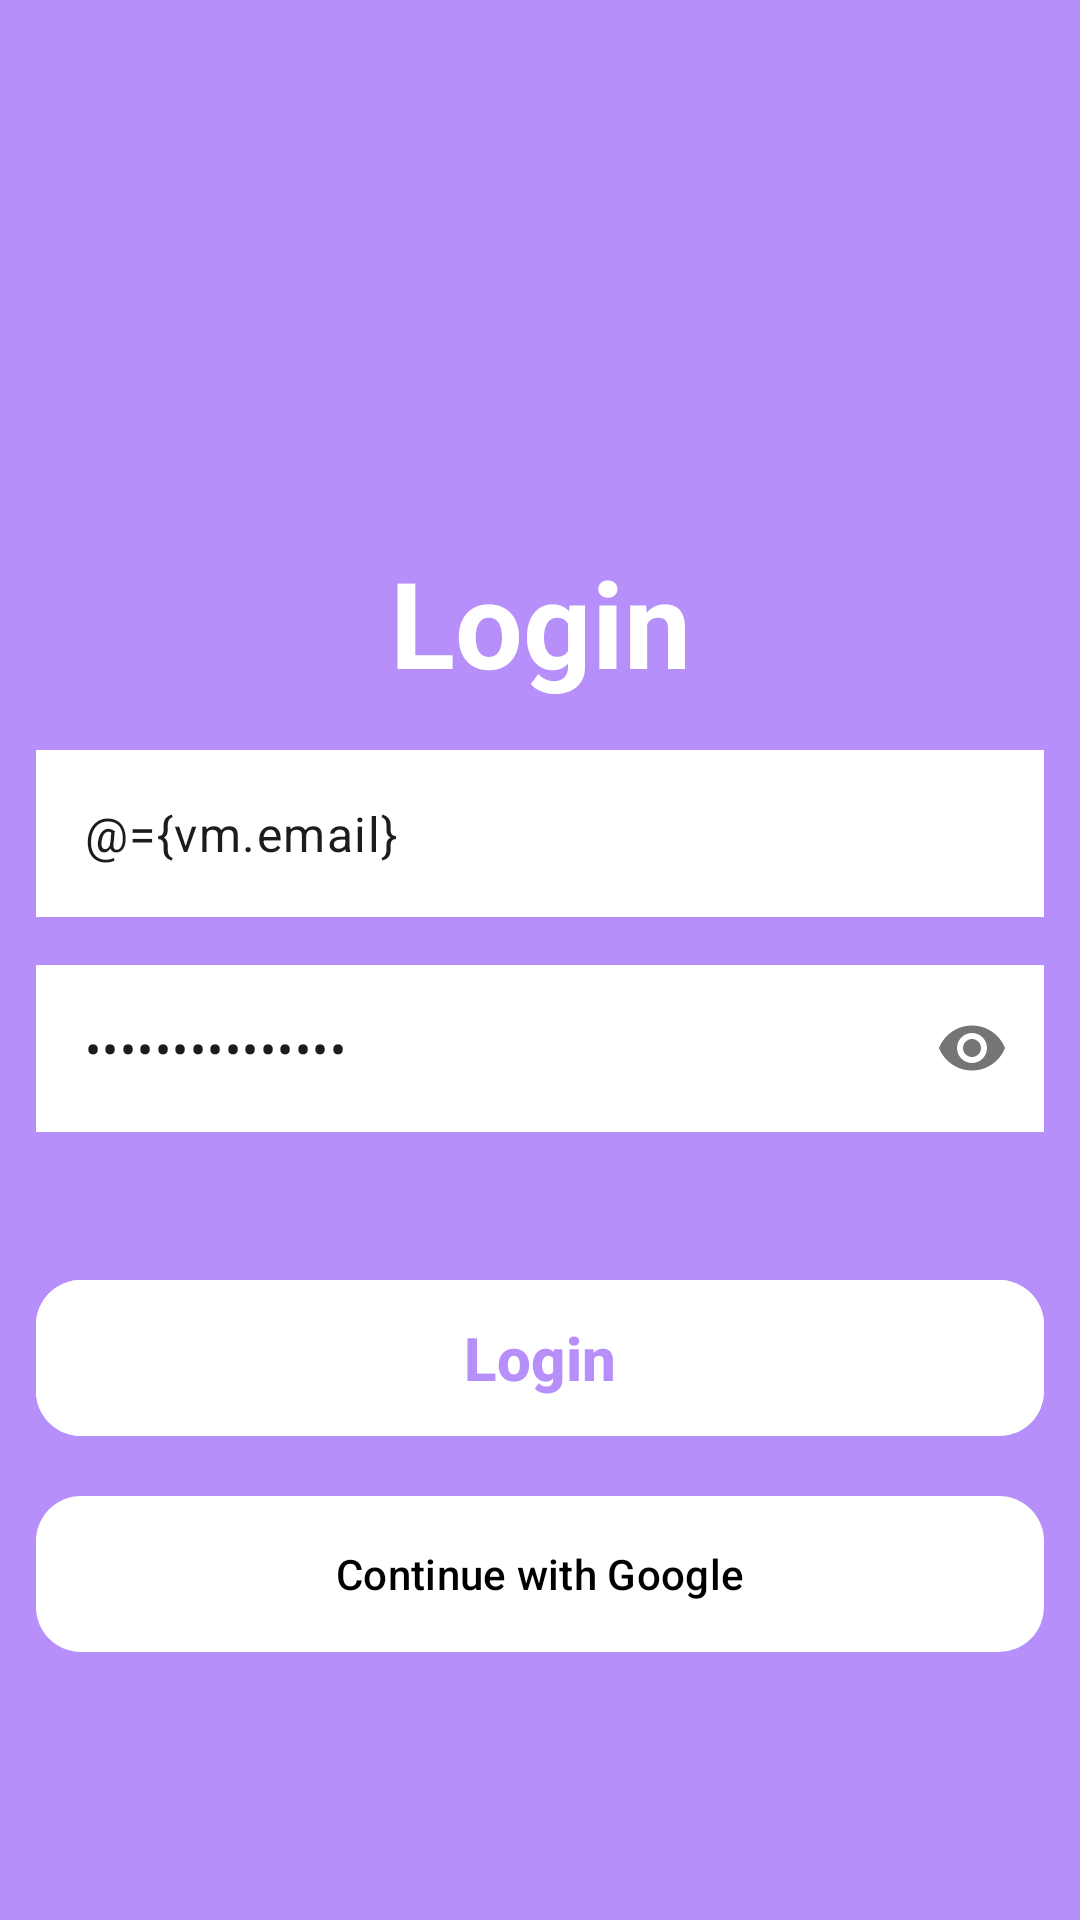

Reconstruct the res/layout file that produces this screen, plus the resources it refers to.
<!-- AndroidManifest.xml: application theme Theme.ModdakirTask1 -->
<!-- res/layout/activity_login.xml -->
<?xml version="1.0" encoding="utf-8"?>
<layout xmlns:android="http://schemas.android.com/apk/res/android"
    xmlns:app="http://schemas.android.com/apk/res-auto"
    xmlns:tools="http://schemas.android.com/tools">

    <data>

        <variable
            name="vm"
            type="com.example.moddakirtask1.ui.login.LoginViewModel" />
    </data>

    <androidx.constraintlayout.widget.ConstraintLayout
        android:id="@+id/main"
        android:layout_width="match_parent"
        android:layout_height="match_parent"
        android:background="@color/light_purple"
        android:padding="12dp"
        tools:context=".ui.login.LoginActivity">

        <TextView
            android:id="@+id/login_text"
            android:layout_width="wrap_content"
            android:layout_height="wrap_content"
            android:text="@string/login"
            android:textColor="@color/white"
            android:textSize="40sp"
            android:textStyle="bold"
            app:layout_constraintBottom_toBottomOf="parent"
            app:layout_constraintEnd_toEndOf="parent"
            app:layout_constraintStart_toStartOf="parent"
            app:layout_constraintTop_toTopOf="parent"
            app:layout_constraintVertical_bias="0.3" />

        <com.google.android.material.textfield.TextInputLayout
            android:id="@+id/email_tel"
            android:layout_width="match_parent"
            android:layout_height="wrap_content"
            android:layout_marginTop="16dp"
            app:error="@{vm.emailError}"
            app:hintEnabled="false"
            app:layout_constraintEnd_toEndOf="parent"
            app:layout_constraintStart_toStartOf="parent"
            app:layout_constraintTop_toBottomOf="@id/login_text">

            <EditText
                android:id="@+id/email_editText"
                android:layout_width="match_parent"
                android:layout_height="wrap_content"
                android:autofillHints="emailAddress"
                android:background="@color/white"
                android:hint="@string/enter_your_email"
                android:inputType="textEmailAddress"
                android:text="@={vm.email}" />
        </com.google.android.material.textfield.TextInputLayout>

        <com.google.android.material.textfield.TextInputLayout
            android:id="@+id/pass_tel"
            android:layout_width="match_parent"
            android:layout_height="wrap_content"
            android:layout_marginTop="16dp"
            app:boxStrokeColor="@color/white"
            app:error="@{vm.passwordError}"
            app:errorEnabled="true"
            app:helperTextTextAppearance="@color/white"
            app:hintEnabled="false"
            app:layout_constraintEnd_toEndOf="parent"
            app:layout_constraintStart_toStartOf="parent"
            app:layout_constraintTop_toBottomOf="@id/email_tel"
            app:passwordToggleEnabled="true">

            <EditText
                android:id="@+id/pass_editText"
                android:layout_width="match_parent"
                android:layout_height="wrap_content"
                android:autofillHints="password"
                android:background="@color/white"
                android:hint="@string/enter_your_password"
                android:inputType="textPassword"
                android:text="@={vm.password}" />
        </com.google.android.material.textfield.TextInputLayout>

        <com.google.android.material.button.MaterialButton
            android:id="@+id/login_btn"
            android:layout_width="match_parent"
            android:layout_height="60dp"
            android:layout_marginTop="25dp"
            android:backgroundTint="@color/white"
            android:text="@string/login"
            android:textColor="@color/light_purple"
            android:textSize="20sp"
            android:textStyle="bold"
            app:cornerRadius="15dp"
            app:layout_constraintTop_toBottomOf="@id/pass_tel" />

        <com.google.android.material.button.MaterialButton
            android:id="@+id/btn_google_sign_in"
            android:layout_width="match_parent"
            android:layout_height="60dp"
            android:layout_marginTop="12dp"
            android:text="@string/continue_with_google"
            android:textColor="@color/black"
            app:backgroundTint="@android:color/white"
            app:cornerRadius="15dp"
            app:icon="@drawable/google_ic"
            app:iconGravity="textStart"
            app:iconPadding="12dp"
            app:iconSize="24dp"
            app:iconTint="@null"
            app:layout_constraintTop_toBottomOf="@id/login_btn" />

        <androidx.core.widget.ContentLoadingProgressBar
            android:id="@+id/loading_indicator"
            android:layout_width="wrap_content"
            android:layout_height="wrap_content"
            app:layout_constraintBottom_toBottomOf="parent"
            app:layout_constraintEnd_toEndOf="parent"
            app:layout_constraintStart_toStartOf="parent"
            app:layout_constraintTop_toTopOf="parent" />

    </androidx.constraintlayout.widget.ConstraintLayout>
</layout>
<!-- resources referenced by this layout -->
<resources>
  <color name="black">#FF000000</color>
  <color name="light_purple">#B68FFA</color>
  <color name="white">#FFFFFFFF</color>
  <string name="continue_with_google">Continue with Google</string>
  <string name="enter_your_email">Enter your email</string>
  <string name="enter_your_password">Enter your password</string>
  <string name="login">Login</string>
  <style name="Theme.ModdakirTask1" parent="Base.Theme.ModdakirTask1" />
  <style name="Base.Theme.ModdakirTask1" parent="Theme.Material3.DayNight.NoActionBar">
          
          
      </style>
</resources>
